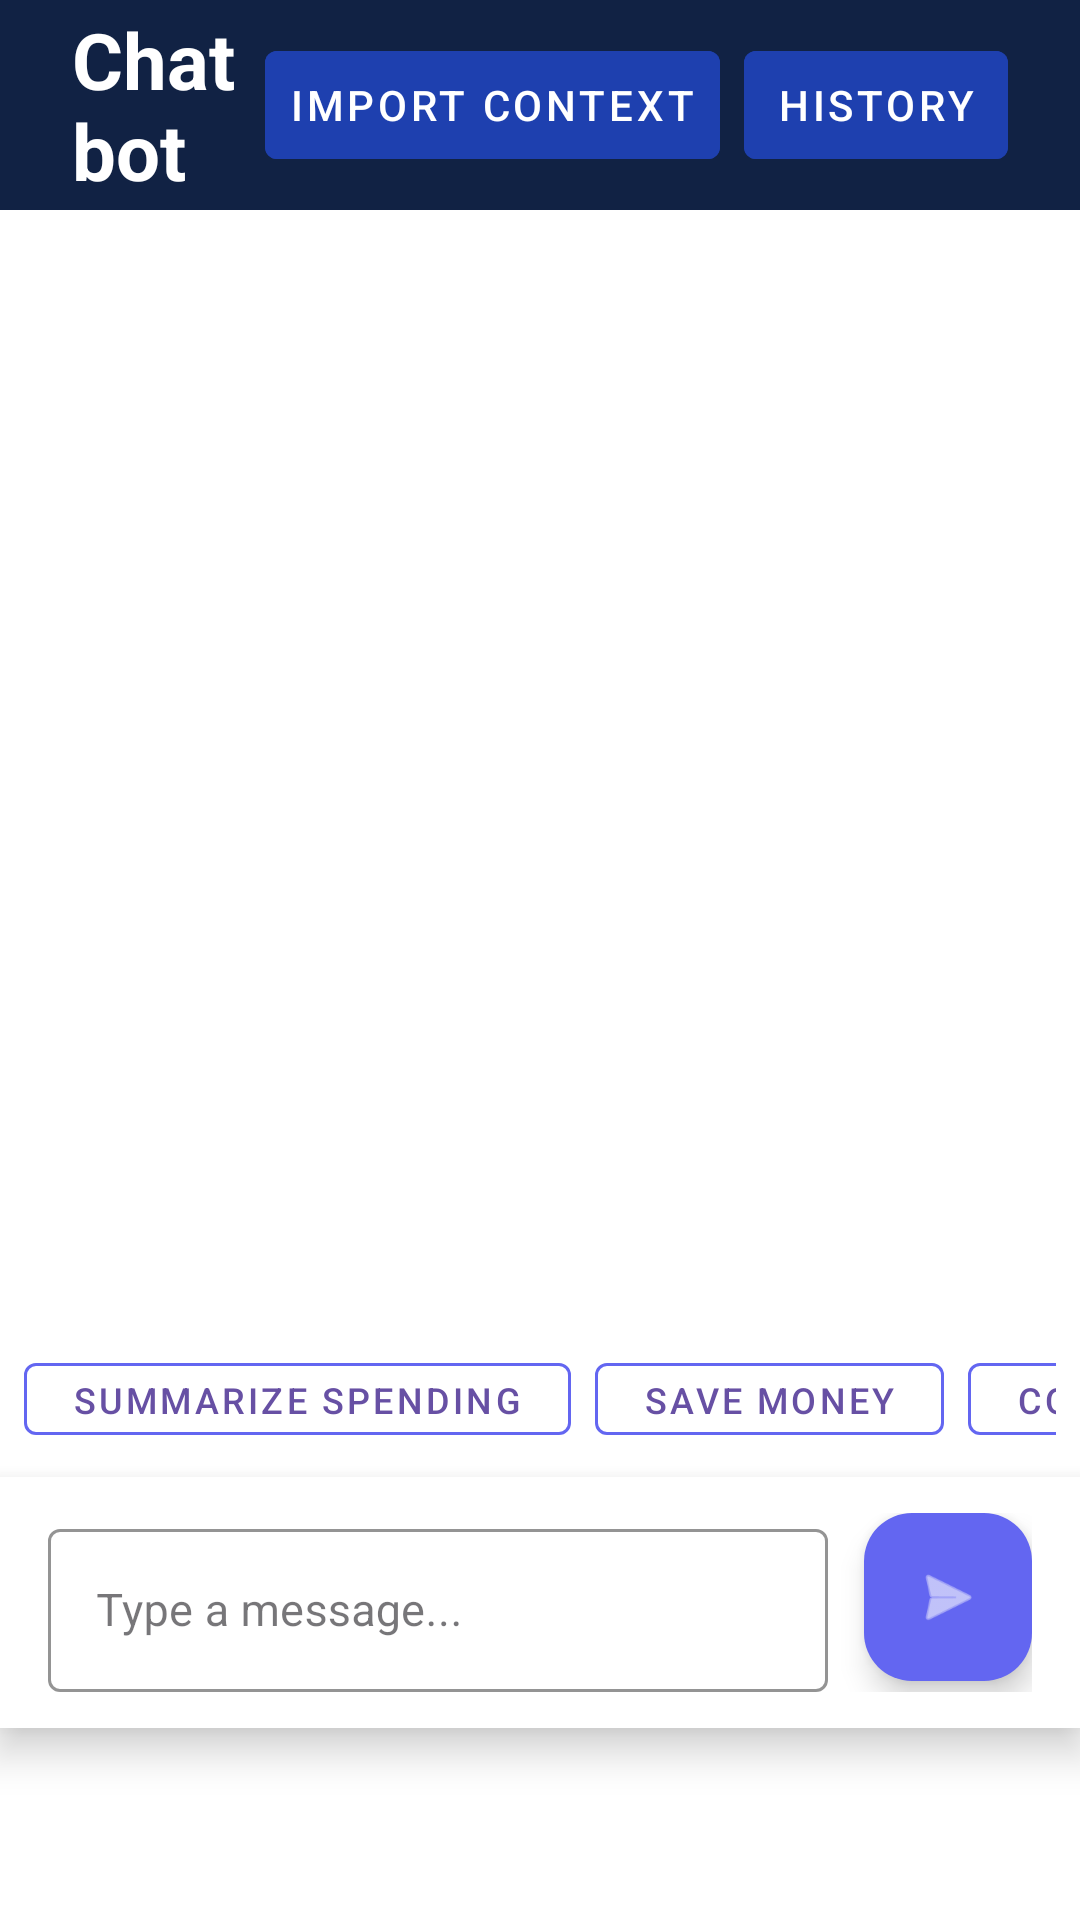

Reconstruct the res/layout file that produces this screen, plus the resources it refers to.
<!-- AndroidManifest.xml: application theme Theme.SprintProject -->
<!-- res/layout/activity_chatbot.xml -->
<?xml version="1.0" encoding="utf-8"?>
<androidx.constraintlayout.widget.ConstraintLayout xmlns:android="http://schemas.android.com/apk/res/android"
    xmlns:app="http://schemas.android.com/apk/res-auto"
    xmlns:tools="http://schemas.android.com/tools"
    android:layout_width="match_parent"
    android:layout_height="match_parent"
    android:background="@color/white"
    tools:context=".view.ChatbotFragment">

    
    <LinearLayout
        android:id="@+id/chatbot_header"
        android:layout_width="0dp"
        android:layout_height="70dp"
        android:background="#112244"
        android:gravity="center_vertical"
        android:orientation="horizontal"
        app:layout_constraintTop_toTopOf="parent"
        app:layout_constraintStart_toStartOf="parent"
        app:layout_constraintEnd_toEndOf="parent"
        android:paddingStart="24dp"
        android:paddingEnd="24dp">

        <TextView
            android:id="@+id/chatbot_text"
            android:layout_width="0dp"
            android:layout_height="wrap_content"
            android:layout_weight="1"
            android:text="Chatbot"
            android:textColor="@android:color/white"
            android:textSize="26sp"
            android:textStyle="bold" />

        <com.google.android.material.button.MaterialButton
            android:id="@+id/btn_import_context"
            android:layout_width="wrap_content"
            android:layout_height="wrap_content"
            android:text="Import Context"
            android:textColor="@android:color/white"
            android:backgroundTint="#1E40AF"
            style="@style/Widget.MaterialComponents.Button.TextButton"
            android:layout_marginEnd="8dp" />

        <com.google.android.material.button.MaterialButton
            android:id="@+id/btn_conversations"
            android:layout_width="wrap_content"
            android:layout_height="wrap_content"
            android:text="History"
            android:textColor="@android:color/white"
            android:backgroundTint="#1E40AF"
            style="@style/Widget.MaterialComponents.Button.TextButton" />
    </LinearLayout>

    
    <androidx.recyclerview.widget.RecyclerView
        android:id="@+id/recycler_messages"
        android:layout_width="0dp"
        android:layout_height="0dp"
        android:paddingTop="8dp"
        android:paddingBottom="8dp"
        android:layout_marginBottom="8dp"
        android:clipToPadding="false"
        android:scrollbars="vertical"
        app:layout_constraintTop_toBottomOf="@id/chatbot_header"
        app:layout_constraintBottom_toTopOf="@id/scroll_commands"
        app:layout_constraintStart_toStartOf="parent"
        app:layout_constraintEnd_toEndOf="parent" />

    
    <LinearLayout
        android:id="@+id/layout_empty_state"
        android:layout_width="0dp"
        android:layout_height="wrap_content"
        android:orientation="vertical"
        android:gravity="center"
        android:padding="40dp"
        android:visibility="gone"
        app:layout_constraintTop_toBottomOf="@id/chatbot_header"
        app:layout_constraintBottom_toTopOf="@id/layout_input_container"
        app:layout_constraintStart_toStartOf="parent"
        app:layout_constraintEnd_toEndOf="parent">

        <ImageView
            android:layout_width="64dp"
            android:layout_height="64dp"
            android:src="@android:drawable/ic_dialog_info"
            android:alpha="0.3"
            android:tint="#6366F1" />

        <TextView
            android:id="@+id/text_empty_message"
            android:layout_width="wrap_content"
            android:layout_height="wrap_content"
            android:layout_marginTop="16dp"
            android:text="Start a conversation"
            android:textColor="#64748B"
            android:textSize="18sp"
            android:fontFamily="sans-serif-medium" />

        <TextView
            android:layout_width="wrap_content"
            android:layout_height="wrap_content"
            android:layout_marginTop="8dp"
            android:text="Ask me about your finances, budgets, or expenses"
            android:textColor="#94A3B8"
            android:textSize="14sp"
            android:gravity="center"
            android:fontFamily="sans-serif" />

    </LinearLayout>

    
    <TextView
        android:id="@+id/text_error"
        android:layout_width="0dp"
        android:layout_height="wrap_content"
        android:layout_marginStart="16dp"
        android:layout_marginEnd="16dp"
        android:layout_marginBottom="8dp"
        android:padding="12dp"
        android:background="#FEE2E2"
        android:textColor="#DC2626"
        android:textSize="14sp"
        android:visibility="gone"
        android:fontFamily="sans-serif"
        app:layout_constraintBottom_toTopOf="@id/layout_input_container"
        app:layout_constraintStart_toStartOf="parent"
        app:layout_constraintEnd_toEndOf="parent" />

    
    <HorizontalScrollView
        android:id="@+id/scroll_commands"
        android:layout_width="0dp"
        android:layout_height="wrap_content"
        android:scrollbars="none"
        android:fadeScrollbars="true"
        android:layout_marginStart="8dp"
        android:layout_marginEnd="8dp"
        android:layout_marginBottom="8dp"
        app:layout_constraintBottom_toTopOf="@id/layout_input_container"
        app:layout_constraintStart_toStartOf="parent"
        app:layout_constraintEnd_toEndOf="parent">

        <LinearLayout
            android:layout_width="wrap_content"
            android:layout_height="wrap_content"
            android:orientation="horizontal"
            android:gravity="center_vertical">

            <com.google.android.material.button.MaterialButton
                android:id="@+id/btn_cmd_summarize"
                android:layout_width="wrap_content"
                android:layout_height="36dp"
                android:text="Summarize Spending"
                android:textSize="12sp"
                android:layout_marginEnd="8dp"
                style="@style/Widget.MaterialComponents.Button.OutlinedButton"
                app:strokeColor="#6366F1"
                app:strokeWidth="1dp" />

            <com.google.android.material.button.MaterialButton
                android:id="@+id/btn_cmd_save_money"
                android:layout_width="wrap_content"
                android:layout_height="36dp"
                android:text="Save Money"
                android:textSize="12sp"
                android:layout_marginEnd="8dp"
                style="@style/Widget.MaterialComponents.Button.OutlinedButton"
                app:strokeColor="#6366F1"
                app:strokeWidth="1dp" />

            <com.google.android.material.button.MaterialButton
                android:id="@+id/btn_cmd_compare"
                android:layout_width="wrap_content"
                android:layout_height="36dp"
                android:text="Compare Months"
                android:textSize="12sp"
                android:layout_marginEnd="8dp"
                style="@style/Widget.MaterialComponents.Button.OutlinedButton"
                app:strokeColor="#6366F1"
                app:strokeWidth="1dp" />

            <com.google.android.material.button.MaterialButton
                android:id="@+id/btn_cmd_budget"
                android:layout_width="wrap_content"
                android:layout_height="36dp"
                android:text="Budget Status"
                android:textSize="12sp"
                android:layout_marginEnd="8dp"
                style="@style/Widget.MaterialComponents.Button.OutlinedButton"
                app:strokeColor="#6366F1"
                app:strokeWidth="1dp" />

        </LinearLayout>

    </HorizontalScrollView>

    
    <LinearLayout
        android:id="@+id/layout_input_container"
        android:layout_width="0dp"
        android:layout_height="wrap_content"
        android:orientation="horizontal"
        android:background="@color/white"
        android:elevation="8dp"
        android:paddingStart="16dp"
        android:paddingEnd="16dp"
        android:paddingTop="12dp"
        android:paddingBottom="12dp"
        android:layout_marginBottom="64dp"
        app:layout_constraintBottom_toBottomOf="parent"
        app:layout_constraintStart_toStartOf="parent"
        app:layout_constraintEnd_toEndOf="parent">

        <com.google.android.material.textfield.TextInputLayout
            android:layout_width="0dp"
            android:layout_height="wrap_content"
            android:layout_weight="1"
            android:hint="Type a message..."
            app:boxBackgroundMode="outline"
            app:boxStrokeColor="#6366F1"
            app:hintTextColor="#6366F1"
            style="@style/Widget.MaterialComponents.TextInputLayout.OutlinedBox">

            <com.google.android.material.textfield.TextInputEditText
                android:id="@+id/edit_message_input"
                android:layout_width="match_parent"
                android:layout_height="wrap_content"
                android:maxLines="4"
                android:inputType="textMultiLine"
                android:textSize="15sp"
                android:fontFamily="sans-serif" />

        </com.google.android.material.textfield.TextInputLayout>

        <com.google.android.material.floatingactionbutton.FloatingActionButton
            android:id="@+id/fab_send"
            android:layout_width="wrap_content"
            android:layout_height="wrap_content"
            android:layout_marginStart="12dp"
            android:contentDescription="Send message"
            app:srcCompat="@android:drawable/ic_menu_send"
            app:backgroundTint="#6366F1"
            app:tint="@color/white"
            app:fabSize="normal" />

    </LinearLayout>

    
    <ProgressBar
        android:id="@+id/progress_loading"
        android:layout_width="wrap_content"
        android:layout_height="wrap_content"
        android:visibility="gone"
        android:indeterminateTint="#6366F1"
        app:layout_constraintTop_toBottomOf="@id/chatbot_header"
        app:layout_constraintBottom_toTopOf="@id/layout_input_container"
        app:layout_constraintStart_toStartOf="parent"
        app:layout_constraintEnd_toEndOf="parent" />

</androidx.constraintlayout.widget.ConstraintLayout>
<!-- resources referenced by this layout -->
<resources>
  <color name="white">#FFFFFFFF</color>
  <style name="Theme.SprintProject" parent="Base.Theme.SprintProject" />
  <style name="Base.Theme.SprintProject" parent="Theme.Material3.DayNight.NoActionBar">
          
      </style>
</resources>
